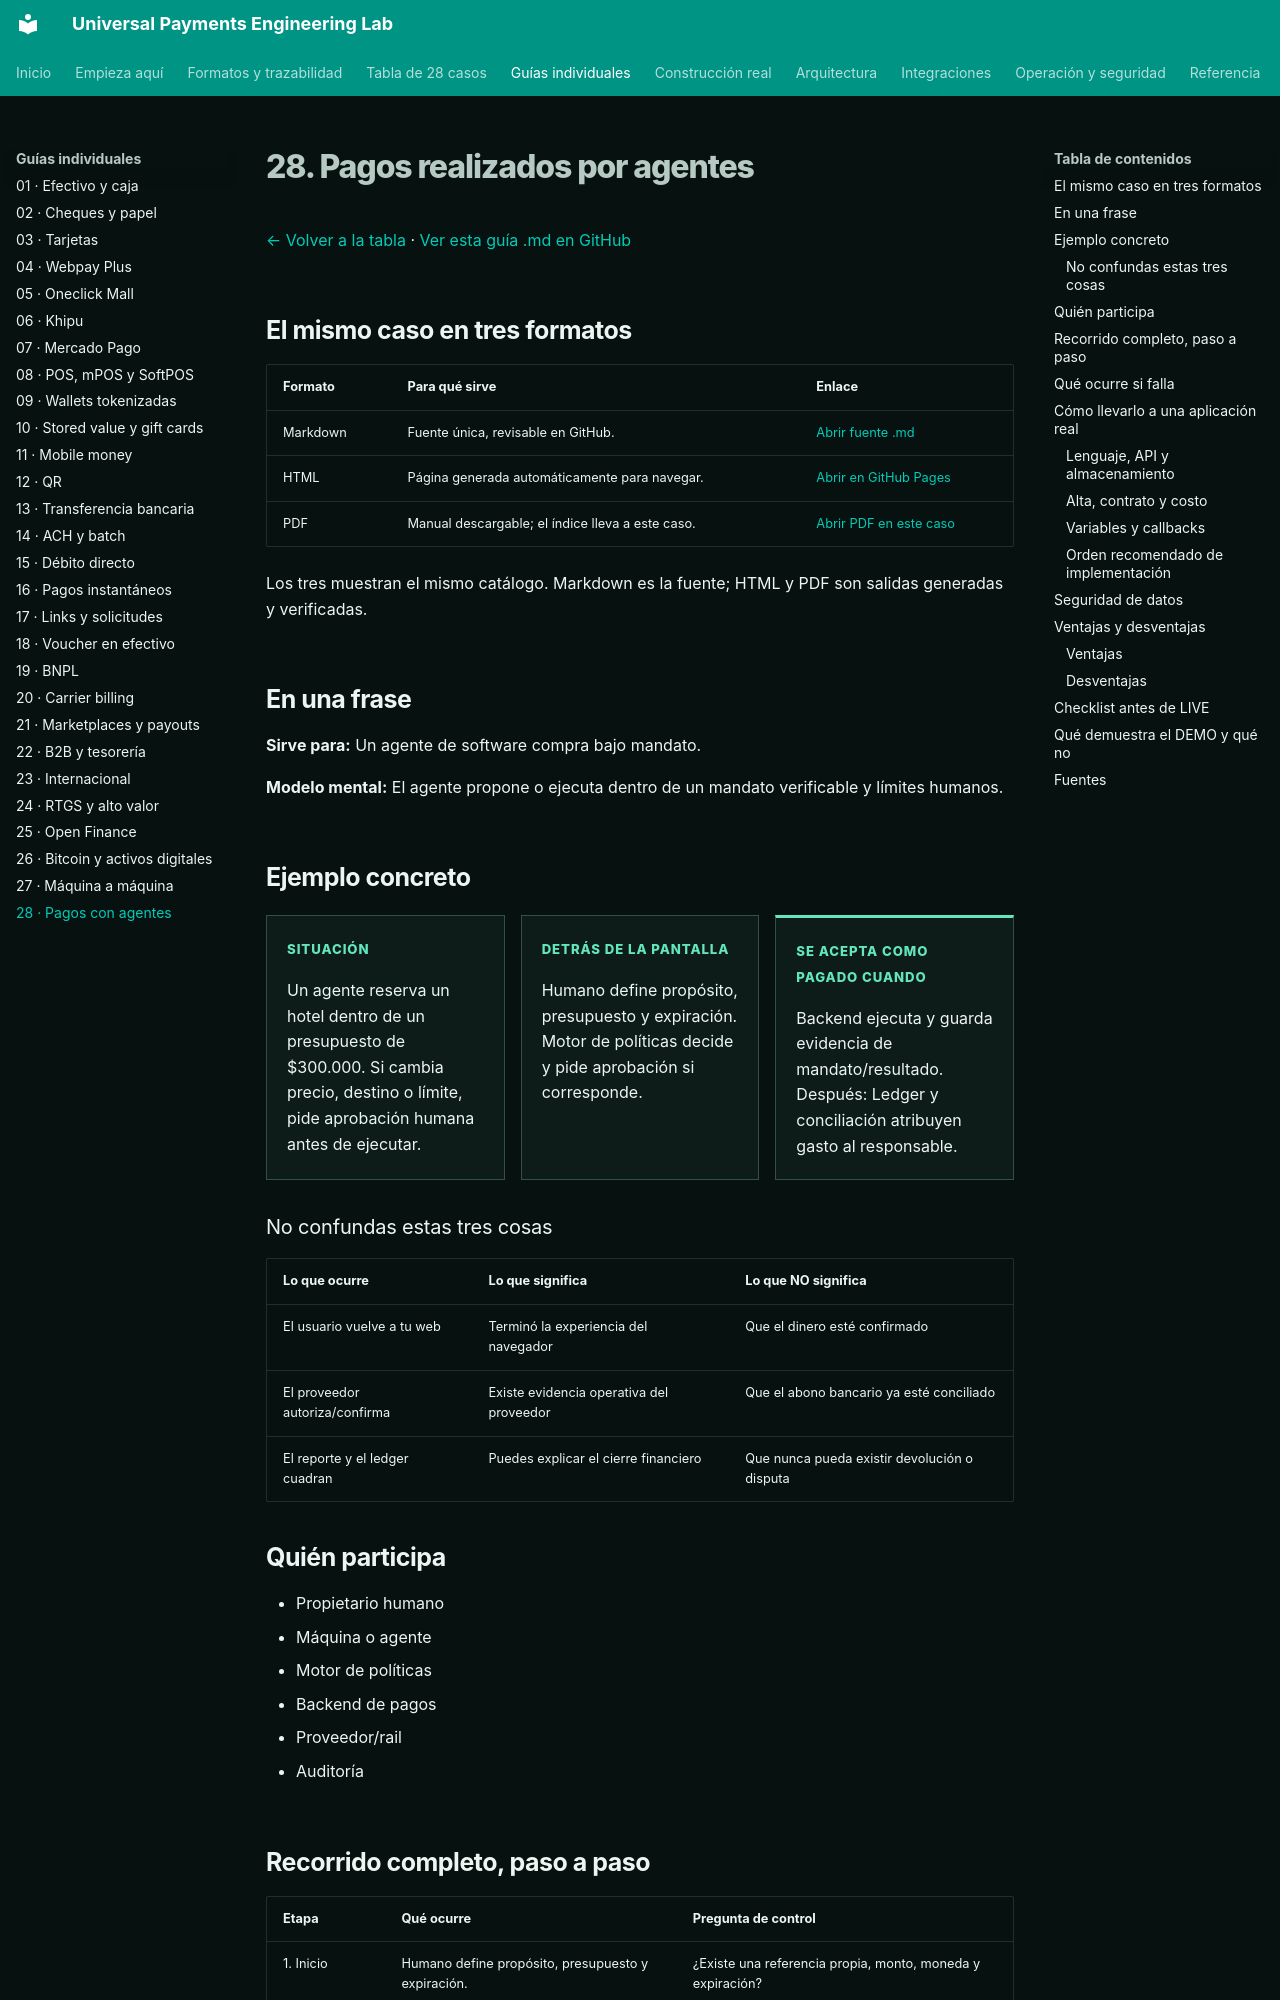

repository: vladimiracunadev-create/universal-payments-engineering-lab · page: payment-methods/cases/agentic-payments.html · generator: mkdocs

# 28. Pagos realizados por agentes

[← Volver a la tabla](../END_TO_END_MATRIX.md) · [Ver esta guía .md en GitHub](https://github.com/vladimiracunadev-create/universal-payments-engineering-lab/blob/main/docs/payment-methods/cases/agentic-payments.md)

## El mismo caso en tres formatos

| Formato | Para qué sirve | Enlace |
|---|---|---|
| Markdown | Fuente única, revisable en GitHub. | [Abrir fuente .md](https://github.com/vladimiracunadev-create/universal-payments-engineering-lab/blob/main/docs/payment-methods/cases/agentic-payments.md) |
| HTML | Página generada automáticamente para navegar. | [Abrir en GitHub Pages](https://vladimiracunadev-create.github.io/universal-payments-engineering-lab/payment-methods/cases/agentic-payments.html) |
| PDF | Manual descargable; el índice lleva a este caso. | [Abrir PDF en este caso](https://vladimiracunadev-create.github.io/universal-payments-engineering-lab/downloads/universal-payments-engineering-lab.pdf#nameddest=case-agentic-payments) |

Los tres muestran el mismo catálogo. Markdown es la fuente; HTML y PDF son salidas generadas y verificadas.

## En una frase

**Sirve para:** Un agente de software compra bajo mandato.

**Modelo mental:** El agente propone o ejecuta dentro de un mandato verificable y límites humanos.

## Ejemplo concreto

<div class="case-example-grid">
<article><span>Situación</span><p>Un agente reserva un hotel dentro de un presupuesto de $300.000. Si cambia precio, destino o límite, pide aprobación humana antes de ejecutar.</p></article>
<article><span>Detrás de la pantalla</span><p>Humano define propósito, presupuesto y expiración. Motor de políticas decide y pide aprobación si corresponde.</p></article>
<article><span>Se acepta como pagado cuando</span><p>Backend ejecuta y guarda evidencia de mandato/resultado. Después: Ledger y conciliación atribuyen gasto al responsable.</p></article>
</div>

### No confundas estas tres cosas

| Lo que ocurre | Lo que significa | Lo que NO significa |
|---|---|---|
| El usuario vuelve a tu web | Terminó la experiencia del navegador | Que el dinero esté confirmado |
| El proveedor autoriza/confirma | Existe evidencia operativa del proveedor | Que el abono bancario ya esté conciliado |
| El reporte y el ledger cuadran | Puedes explicar el cierre financiero | Que nunca pueda existir devolución o disputa |

## Quién participa

- Propietario humano
- Máquina o agente
- Motor de políticas
- Backend de pagos
- Proveedor/rail
- Auditoría
